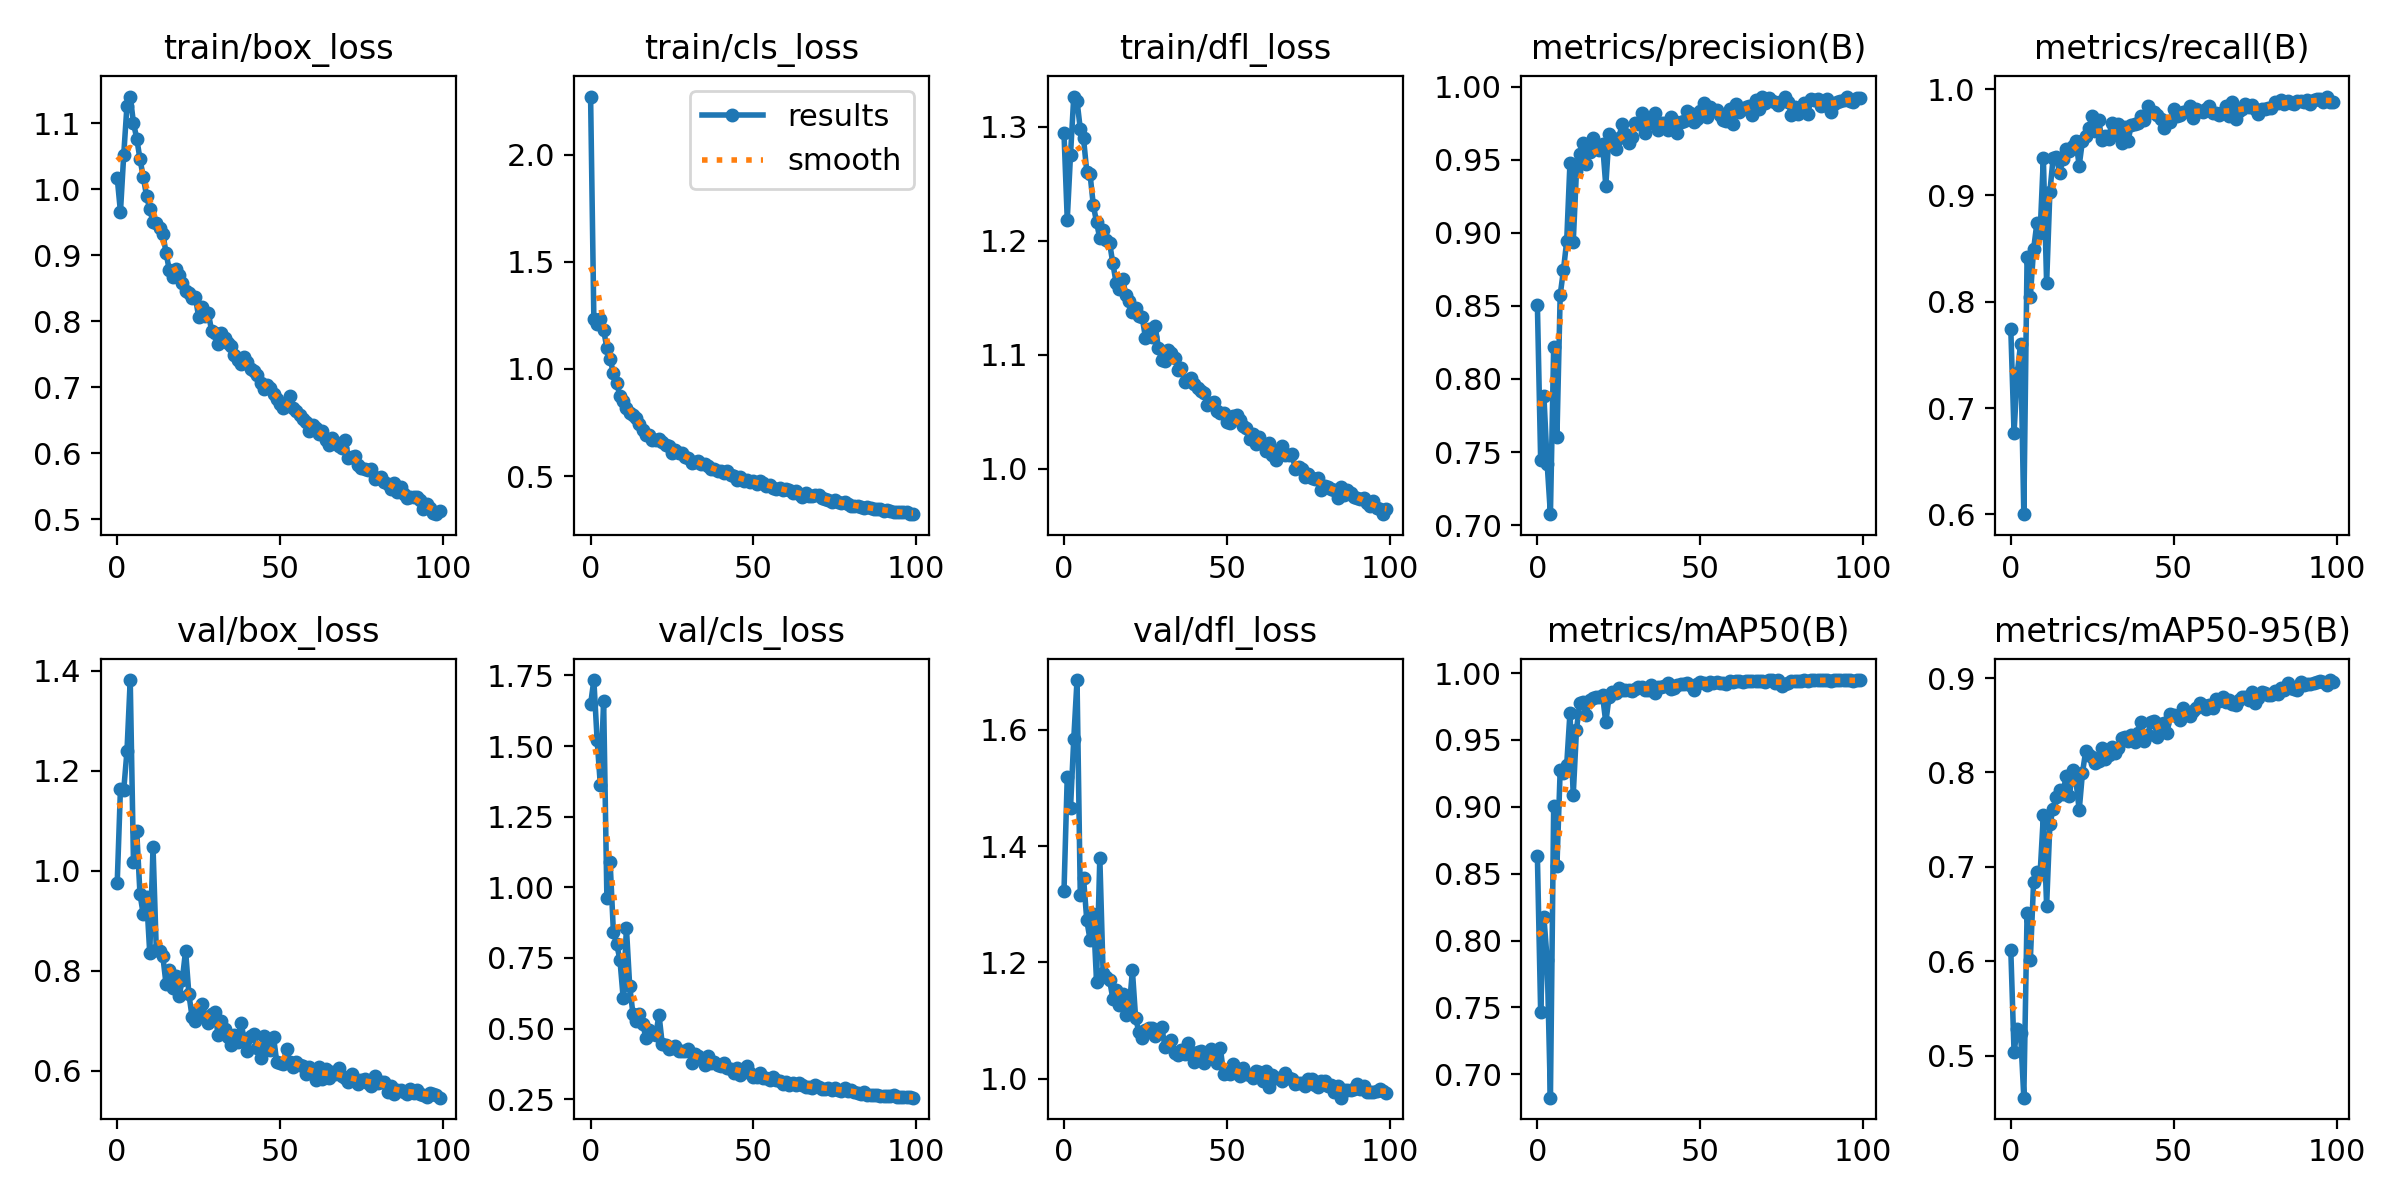

The file beside this chart, header and first rows:
epoch, train/box_loss, train/cls_loss, train/dfl_loss, metrics/precision(B), metrics/recall(B), metrics/mAP50(B), metrics/mAP50-95(B), val/box_loss, val/cls_loss, val/dfl_loss, lr/pg0, lr/pg1, lr/pg2
0, 1.018, 2.27, 1.295, 0.8505, 0.7744, 0.8629, 0.6121, 0.9746, 1.647, 1.323, 0.07019, 0.003313, 0.003313
1, 0.9658, 1.235, 1.219, 0.7448, 0.6766, 0.7468, 0.5037, 1.164, 1.734, 1.519, 0.04012, 0.00658, 0.00658
2, 1.052, 1.211, 1.276, 0.7883, 0.7328, 0.8174, 0.5284, 1.161, 1.522, 1.465, 0.009989, 0.009782, 0.009782
3, 1.127, 1.232, 1.327, 0.742, 0.7602, 0.7855, 0.5241, 1.239, 1.361, 1.584, 0.009703, 0.009703, 0.009703
4, 1.141, 1.182, 1.323, 0.7076, 0.6002, 0.6825, 0.4554, 1.382, 1.659, 1.685, 0.009703, 0.009703, 0.009703
5, 1.101, 1.098, 1.298, 0.8218, 0.842, 0.9005, 0.6506, 1.017, 0.9637, 1.316, 0.009604, 0.009604, 0.009604
6, 1.077, 1.045, 1.29, 0.7604, 0.8047, 0.8559, 0.6016, 1.079, 1.089, 1.345, 0.009505, 0.009505, 0.009505
7, 1.046, 0.9816, 1.261, 0.8575, 0.8494, 0.9277, 0.6837, 0.9534, 0.8419, 1.272, 0.009406, 0.009406, 0.009406
8, 1.019, 0.9358, 1.259, 0.8744, 0.8736, 0.9255, 0.694, 0.9131, 0.7992, 1.239, 0.009307, 0.009307, 0.009307
9, 0.9906, 0.8748, 1.232, 0.8945, 0.8646, 0.9315, 0.6929, 0.9483, 0.7442, 1.283, 0.009208, 0.009208, 0.009208
10, 0.9698, 0.8491, 1.216, 0.9478, 0.9352, 0.9701, 0.7546, 0.8353, 0.6091, 1.167, 0.009109, 0.009109, 0.009109
11, 0.9503, 0.8162, 1.202, 0.8934, 0.8172, 0.9088, 0.6589, 1.048, 0.8561, 1.38, 0.00901, 0.00901, 0.00901
12, 0.9491, 0.7948, 1.21, 0.9425, 0.9033, 0.9574, 0.745, 0.8423, 0.6512, 1.182, 0.008911, 0.008911, 0.008911
13, 0.9419, 0.7855, 1.201, 0.9535, 0.9353, 0.9779, 0.7616, 0.8398, 0.5521, 1.175, 0.008812, 0.008812, 0.008812
14, 0.933, 0.7737, 1.198, 0.9613, 0.9364, 0.9786, 0.7744, 0.8299, 0.5255, 1.17, 0.008713, 0.008713, 0.008713
15, 0.9039, 0.7415, 1.18, 0.947, 0.9206, 0.969, 0.7818, 0.7731, 0.5521, 1.137, 0.008614, 0.008614, 0.008614
16, 0.8775, 0.7166, 1.163, 0.9551, 0.934, 0.9798, 0.7777, 0.8019, 0.5151, 1.152, 0.008515, 0.008515, 0.008515
17, 0.8676, 0.6909, 1.158, 0.9649, 0.9434, 0.9812, 0.7964, 0.7649, 0.4682, 1.127, 0.008416, 0.008416, 0.008416
18, 0.88, 0.694, 1.166, 0.9587, 0.9413, 0.9824, 0.7747, 0.7899, 0.4951, 1.146, 0.008317, 0.008317, 0.008317
19, 0.8706, 0.6698, 1.153, 0.9565, 0.9469, 0.9821, 0.8029, 0.7493, 0.4814, 1.11, 0.008218, 0.008218, 0.008218
20, 0.8577, 0.6703, 1.148, 0.961, 0.9507, 0.9832, 0.7915, 0.7823, 0.4765, 1.12, 0.008119, 0.008119, 0.008119
21, 0.8458, 0.6744, 1.137, 0.9321, 0.9279, 0.9631, 0.76, 0.8405, 0.5496, 1.186, 0.00802, 0.00802, 0.00802
22, 0.8433, 0.66, 1.141, 0.9673, 0.9514, 0.9821, 0.7994, 0.7538, 0.4445, 1.104, 0.007921, 0.007921, 0.007921
23, 0.8348, 0.6446, 1.134, 0.9637, 0.9563, 0.9855, 0.8228, 0.7071, 0.4405, 1.081, 0.007822, 0.007822, 0.007822
24, 0.8364, 0.64, 1.133, 0.957, 0.9635, 0.9853, 0.8187, 0.6985, 0.4278, 1.07, 0.007723, 0.007723, 0.007723
25, 0.807, 0.6062, 1.115, 0.9648, 0.9746, 0.9885, 0.8159, 0.7237, 0.4305, 1.083, 0.007624, 0.007624, 0.007624
26, 0.8222, 0.621, 1.123, 0.9743, 0.9609, 0.9877, 0.8099, 0.7333, 0.4398, 1.087, 0.007525, 0.007525, 0.007525
27, 0.8074, 0.6099, 1.116, 0.9673, 0.9706, 0.9876, 0.8125, 0.7075, 0.4218, 1.087, 0.007426, 0.007426, 0.007426
28, 0.8121, 0.606, 1.125, 0.9612, 0.9518, 0.987, 0.8254, 0.6946, 0.4197, 1.074, 0.007327, 0.007327, 0.007327
29, 0.7853, 0.5874, 1.106, 0.9651, 0.9555, 0.9867, 0.8142, 0.7141, 0.4219, 1.08, 0.007228, 0.007228, 0.007228
30, 0.783, 0.5836, 1.096, 0.9749, 0.9534, 0.988, 0.8181, 0.7166, 0.4266, 1.089, 0.007129, 0.007129, 0.007129
31, 0.7662, 0.5617, 1.095, 0.9746, 0.9685, 0.9892, 0.8267, 0.6707, 0.3792, 1.055, 0.00703, 0.00703, 0.00703
32, 0.7818, 0.5682, 1.104, 0.9818, 0.9575, 0.9894, 0.8209, 0.6998, 0.4083, 1.058, 0.006931, 0.006931, 0.006931
33, 0.7754, 0.572, 1.102, 0.9684, 0.9668, 0.9873, 0.8264, 0.6836, 0.4025, 1.066, 0.006832, 0.006832, 0.006832
34, 0.7672, 0.559, 1.097, 0.9772, 0.9489, 0.9871, 0.8361, 0.6677, 0.3959, 1.045, 0.006733, 0.006733, 0.006733
35, 0.7625, 0.5547, 1.087, 0.9753, 0.9645, 0.9907, 0.8371, 0.6511, 0.3709, 1.041, 0.006634, 0.006634, 0.006634
36, 0.7491, 0.5495, 1.089, 0.9821, 0.9512, 0.9849, 0.8337, 0.6707, 0.4019, 1.049, 0.006535, 0.006535, 0.006535
37, 0.7412, 0.5317, 1.076, 0.9703, 0.9666, 0.9899, 0.8398, 0.6567, 0.3792, 1.042, 0.006436, 0.006436, 0.006436
38, 0.7355, 0.5333, 1.078, 0.9752, 0.9671, 0.9895, 0.8323, 0.6944, 0.381, 1.062, 0.006337, 0.006337, 0.006337
39, 0.7454, 0.5263, 1.08, 0.975, 0.9677, 0.99, 0.8413, 0.664, 0.372, 1.046, 0.006238, 0.006238, 0.006238
40, 0.7379, 0.5226, 1.074, 0.9702, 0.9751, 0.9922, 0.854, 0.6399, 0.3663, 1.028, 0.006139, 0.006139, 0.006139
41, 0.7272, 0.5142, 1.071, 0.9792, 0.9711, 0.9881, 0.8328, 0.6684, 0.3788, 1.046, 0.00604, 0.00604, 0.00604
42, 0.7251, 0.5236, 1.068, 0.9767, 0.9842, 0.9891, 0.8394, 0.6742, 0.3619, 1.047, 0.005941, 0.005941, 0.005941
43, 0.718, 0.5076, 1.067, 0.9683, 0.9788, 0.9909, 0.853, 0.6458, 0.3582, 1.027, 0.005842, 0.005842, 0.005842
44, 0.7063, 0.4989, 1.056, 0.976, 0.9784, 0.992, 0.854, 0.6261, 0.3432, 1.035, 0.005743, 0.005743, 0.005743
45, 0.698, 0.4804, 1.058, 0.9766, 0.9759, 0.9916, 0.8374, 0.6685, 0.3599, 1.052, 0.005644, 0.005644, 0.005644
46, 0.7035, 0.495, 1.059, 0.9834, 0.9714, 0.9926, 0.851, 0.6505, 0.3372, 1.039, 0.005545, 0.005545, 0.005545
47, 0.6987, 0.479, 1.05, 0.9818, 0.9635, 0.9914, 0.852, 0.642, 0.3489, 1.027, 0.005446, 0.005446, 0.005446
48, 0.6892, 0.482, 1.049, 0.9757, 0.9696, 0.9871, 0.8415, 0.6668, 0.3658, 1.053, 0.005347, 0.005347, 0.005347
49, 0.6817, 0.4738, 1.049, 0.9781, 0.969, 0.992, 0.8623, 0.6169, 0.3427, 1.008, 0.005248, 0.005248, 0.005248
50, 0.6752, 0.4777, 1.041, 0.9834, 0.9814, 0.9935, 0.861, 0.6159, 0.3271, 1.01, 0.005149, 0.005149, 0.005149
51, 0.6691, 0.4636, 1.04, 0.9885, 0.9747, 0.9923, 0.8601, 0.6133, 0.33, 1.008, 0.00505, 0.00505, 0.00505
52, 0.6766, 0.4755, 1.047, 0.9789, 0.9754, 0.9909, 0.856, 0.6441, 0.3434, 1.025, 0.004951, 0.004951, 0.004951
53, 0.6871, 0.4703, 1.048, 0.9858, 0.9788, 0.9934, 0.868, 0.6165, 0.3245, 1.01, 0.004852, 0.004852, 0.004852
54, 0.6692, 0.4558, 1.043, 0.9842, 0.9796, 0.9922, 0.8618, 0.6067, 0.3258, 1.004, 0.004753, 0.004753, 0.004753
55, 0.6641, 0.4575, 1.037, 0.9838, 0.9843, 0.9935, 0.8594, 0.6168, 0.3163, 1.018, 0.004654, 0.004654, 0.004654
56, 0.6584, 0.4473, 1.036, 0.9805, 0.9726, 0.9922, 0.8647, 0.612, 0.33, 1.008, 0.004555, 0.004555, 0.004555
57, 0.6516, 0.4406, 1.026, 0.9769, 0.9808, 0.9928, 0.8682, 0.6099, 0.3167, 1.006, 0.004456, 0.004456, 0.004456
58, 0.6473, 0.4452, 1.03, 0.9763, 0.9791, 0.992, 0.8738, 0.5941, 0.3155, 1.002, 0.004357, 0.004357, 0.004357
59, 0.634, 0.4341, 1.022, 0.9844, 0.978, 0.9941, 0.8716, 0.6066, 0.3036, 1.013, 0.004258, 0.004258, 0.004258
... 40 more rows
